Run: headless pygame with SDL's dummy video driver; simulated clock (each Clock.tick advances the game by its frame time, no real sleeping); random seed 0; keys injected as events and as key.get_pressed() state; no mouse input; restart key R tapped at the start of phases 3 and 4.
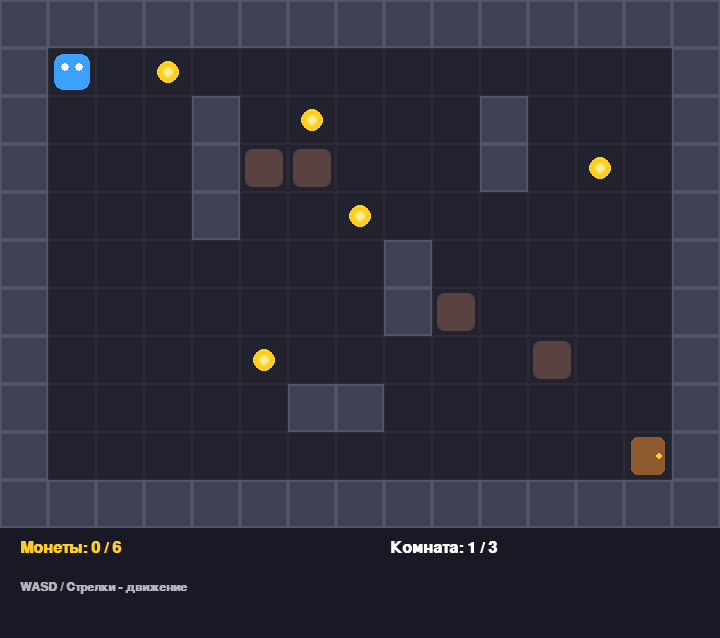
Frame 1 of 4 · flips 1–60 · no input
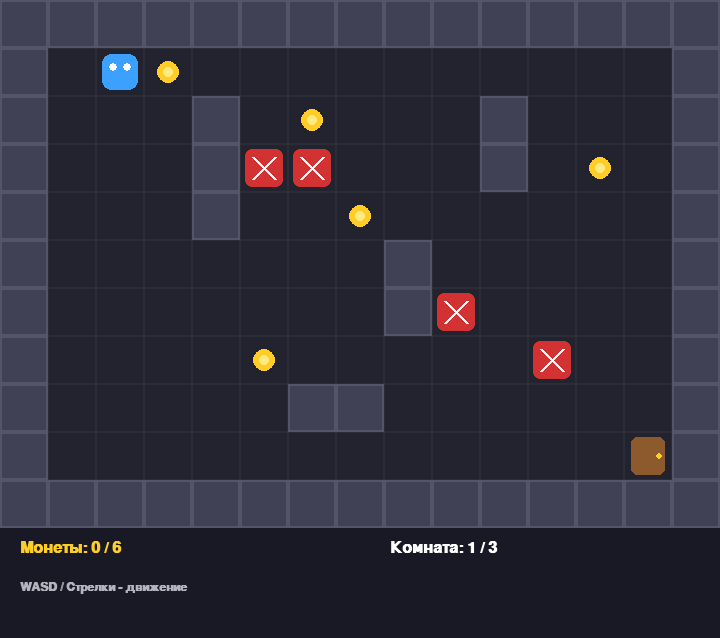
Frame 2 of 4 · flips 61–180 · tapped SPACE, RETURN · held RIGHT (→), D
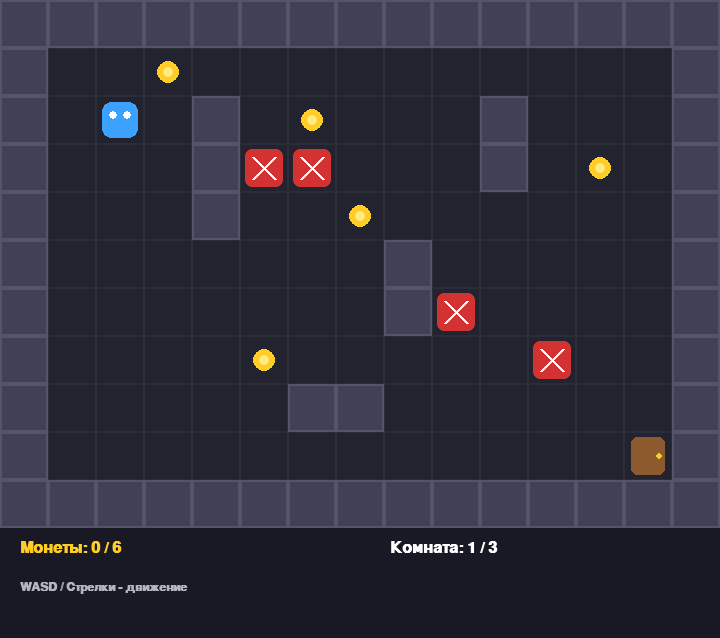
Frame 3 of 4 · flips 181–300 · tapped R · held DOWN (↓), S
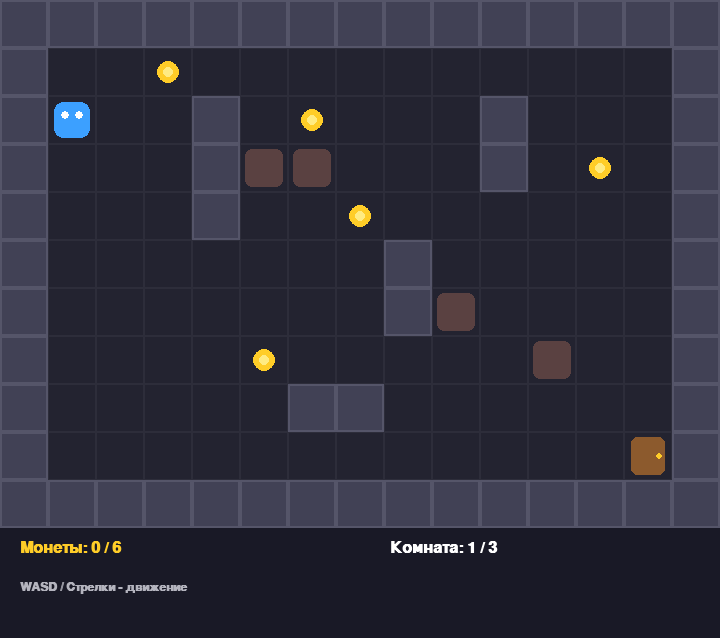
Frame 4 of 4 · flips 301–420 · tapped R · held LEFT (←), A, UP (↑), W

The pygame program that drew these frames:

import pygame
import sys

pygame.init()

TILE = 48
COLS = 15
ROWS = 11

WIDTH = COLS * TILE
HEIGHT = ROWS * TILE + 110

FPS = 60

screen = pygame.display.set_mode((WIDTH, HEIGHT))
pygame.display.set_caption("Подземелье сокровищ")
clock = pygame.time.Clock()

font = pygame.font.SysFont("arial", 24, bold=True)
small_font = pygame.font.SysFont("arial", 18, bold=True)
big_font = pygame.font.SysFont("arial", 38, bold=True)

BG = (20, 20, 29)
WALL = (65, 65, 85)
FLOOR = (35, 35, 48)
PLAYER_COLOR = (60, 160, 255)
COIN_COLOR = (255, 205, 40)
TRAP_COLOR = (210, 50, 50)
SAFE_TRAP = (90, 65, 65)
DOOR_COLOR = (140, 90, 45)
EXIT_COLOR = (40, 200, 100)
WHITE = (255, 255, 255)

def create_room(walls, coins, traps):
    grid = [
        [0 for _ in range(COLS)]
        for _ in range(ROWS)
    ]

    for x in range(COLS):
        grid[0][x] = 1
        grid[ROWS - 1][x] = 1

    for y in range(ROWS):
        grid[y][0] = 1
        grid[y][COLS - 1] = 1

    for x, y in walls:
        grid[y][x] = 1

    return {
        "grid": grid,
        "coins": set(coins),
        "traps": set(traps)
    }

rooms = [

    create_room(
        walls=[
            (4, 2), (4, 3), (4, 4),
            (8, 5), (8, 6),
            (10, 2), (10, 3),
            (6, 8), (7, 8)
        ],
        coins=[
            (3, 1), (6, 2), (7, 4),
            (12, 3), (5, 7)
        ],
        traps=[
            (5, 3), (6, 3), (9, 6), (11, 7)
        ]
    ),

    create_room(
        walls=[
            (3, 2), (4, 2), (5, 2),
            (9, 3), (9, 4), (9, 5),
            (5, 7), (6, 7), (7, 7),
            (12, 2)
        ],
        coins=[
            (7, 1), (11, 2), (3, 5),
            (11, 7), (7, 9)
        ],
        traps=[
            (6, 4), (7, 4), (8, 4),
            (3, 8), (10, 8)
        ]
    ),

    create_room(
        walls=[
            (3, 2), (3, 3), (3, 4),
            (6, 5), (7, 5), (8, 5),
            (11, 2), (11, 3),
            (5, 8), (6, 8)
        ],
        coins=[
            (5, 1), (9, 2), (12, 4),
            (2, 7), (9, 8)
        ],
        traps=[
            (4, 5), (5, 5), (9, 5),
            (10, 7), (11, 7), (12, 7)
        ]
    )
]

ROOM_COUNT = len(rooms)
EXIT_COST = 6

player_x = 1
player_y = 1

current_room = 0
total_coins = 0

game_over = False
victory = False
death_time = 0

last_move = 0
MOVE_DELAY = 130

message = ""
message_time = 0


def reset_game():
    global player_x, player_y
    global current_room, total_coins
    global game_over, victory
    global message

    player_x = 1
    player_y = 1

    current_room = 0
    total_coins = 0

    for room in rooms:
        room["coins"] = set(room["original_coins"])

    game_over = False
    victory = False
    message = ""


for room in rooms:
    room["original_coins"] = set(room["coins"])


def show_message(text):
    global message, message_time
    message = text
    message_time = pygame.time.get_ticks()


def die():
    global game_over, death_time

    game_over = True
    death_time = pygame.time.get_ticks()

def move_player(dx, dy):
    global player_x, player_y
    global current_room, total_coins
    global victory

    new_x = player_x + dx
    new_y = player_y + dy

    room = rooms[current_room]
    grid = room["grid"]

    if not (0 <= new_x < COLS and 0 <= new_y < ROWS):
        return

    if grid[new_y][new_x] == 1:
        return

    player_x = new_x
    player_y = new_y

    position = (player_x, player_y)

    if position in room["coins"]:
        room["coins"].remove(position)
        total_coins += 1
        show_message("+1 МОНЕТА!")

    if position in room["traps"] and trap_is_active():
        die()
        return

    if position == (13, 9):

        if current_room < ROOM_COUNT - 1:

            current_room += 1

            player_x = 1
            player_y = 1

            show_message("НОВАЯ КОМНАТА!")

        else:

            if total_coins >= EXIT_COST:
                victory = True
            else:
                show_message(
                    f"Нужно еще {EXIT_COST - total_coins} монет!"
                )


def trap_is_active():
    time = pygame.time.get_ticks()
    return (time % 1400) < 850

def draw_game():

    screen.fill(BG)

    room = rooms[current_room]
    grid = room["grid"]

    traps_active = trap_is_active()

    for y in range(ROWS):
        for x in range(COLS):

            rect = pygame.Rect(
                x * TILE,
                y * TILE,
                TILE,
                TILE
            )

            if grid[y][x] == 1:
                pygame.draw.rect(screen, WALL, rect)
                pygame.draw.rect(
                    screen, (85, 85, 105),
                    rect, 2
                )
            else:
                pygame.draw.rect(screen, FLOOR, rect)
                pygame.draw.rect(
                    screen, (45, 45, 58),
                    rect, 1
                )

    for x, y in room["coins"]:

        center = (
            x * TILE + TILE // 2,
            y * TILE + TILE // 2
        )

        pygame.draw.circle(
            screen, COIN_COLOR, center, 11
        )

        pygame.draw.circle(
            screen, (255, 235, 130), center, 5
        )

    for x, y in room["traps"]:

        rect = pygame.Rect(
            x * TILE + 5,
            y * TILE + 5,
            TILE - 10,
            TILE - 10
        )

        color = TRAP_COLOR if traps_active else SAFE_TRAP

        pygame.draw.rect(
            screen, color, rect, border_radius=7
        )

        if traps_active:
            pygame.draw.line(
                screen, WHITE,
                (rect.left + 8, rect.top + 8),
                (rect.right - 8, rect.bottom - 8), 3
            )

            pygame.draw.line(
                screen, WHITE,
                (rect.right - 8, rect.top + 8),
                (rect.left + 8, rect.bottom - 8), 3
            )

    door_rect = pygame.Rect(
        13 * TILE + 7,
        9 * TILE + 5,
        TILE - 14,
        TILE - 10
    )

    if current_room == ROOM_COUNT - 1:
        door_color = (
            EXIT_COLOR if total_coins >= EXIT_COST
            else (110, 65, 65)
        )
    else:
        door_color = DOOR_COLOR

    pygame.draw.rect(
        screen, door_color,
        door_rect, border_radius=6
    )

    pygame.draw.circle(
        screen, COIN_COLOR,
        (door_rect.right - 6, door_rect.centery), 3
    )

    player_rect = pygame.Rect(
        player_x * TILE + 6,
        player_y * TILE + 6,
        TILE - 12,
        TILE - 12
    )

    pygame.draw.rect(
        screen, PLAYER_COLOR,
        player_rect, border_radius=9
    )

    # Глаза кубика
    pygame.draw.circle(
        screen, WHITE,
        (player_rect.x + 11, player_rect.y + 13), 4
    )

    pygame.draw.circle(
        screen, WHITE,
        (player_rect.x + 25, player_rect.y + 13), 4
    )

    pygame.draw.rect(
        screen, (25, 25, 38),
        (0, ROWS * TILE, WIDTH, 110)
    )

    coins_text = font.render(
        f"Монеты: {total_coins} / {EXIT_COST}",
        True, COIN_COLOR
    )

    room_text = font.render(
        f"Комната: {current_room + 1} / {ROOM_COUNT}",
        True, WHITE
    )

    screen.blit(coins_text, (20, ROWS * TILE + 12))
    screen.blit(room_text, (390, ROWS * TILE + 12))

    controls = small_font.render(
        "WASD / Стрелки - движение",
        True, (180, 180, 190)
    )

    screen.blit(
        controls, (20, ROWS * TILE + 53)
    )

    if message and pygame.time.get_ticks() - message_time < 1600:

        msg = small_font.render(
            message, True, WHITE
        )

        screen.blit(
            msg,
            msg.get_rect(
                center=(WIDTH // 2, HEIGHT - 12)
            )
        )

running = True

while running:

    clock.tick(FPS)

    for event in pygame.event.get():

        if event.type == pygame.QUIT:
            running = False

        if event.type == pygame.KEYDOWN:

            if game_over:

                if pygame.time.get_ticks() - death_time > 900:
                    reset_game()

                continue

            if victory:
                if event.key in (pygame.K_RETURN, pygame.K_r):
                    reset_game()

                continue

            keys = {
                pygame.K_UP: (0, -1),
                pygame.K_w: (0, -1),

                pygame.K_DOWN: (0, 1),
                pygame.K_s: (0, 1),

                pygame.K_LEFT: (-1, 0),
                pygame.K_a: (-1, 0),

                pygame.K_RIGHT: (1, 0),
                pygame.K_d: (1, 0)
            }

            if event.key in keys:

                now = pygame.time.get_ticks()

                if now - last_move >= MOVE_DELAY:

                    dx, dy = keys[event.key]

                    move_player(dx, dy)

                    last_move = now

    if not game_over and not victory:

        if (
            (player_x, player_y)
            in rooms[current_room]["traps"]
            and trap_is_active()
        ):
            die()

    if game_over:

        screen.fill((35, 15, 20))

        title = big_font.render(
            "ВЫ ПОПАЛИ В ЛОВУШКУ!",
            True, (255, 75, 75)
        )

        subtitle = font.render(
            "Подземелье начинается заново...",
            True, WHITE
        )

        screen.blit(
            title,
            title.get_rect(
                center=(WIDTH // 2, HEIGHT // 2 - 25)
            )
        )

        screen.blit(
            subtitle,
            subtitle.get_rect(
                center=(WIDTH // 2, HEIGHT // 2 + 35)
            )
        )

        if pygame.time.get_ticks() - death_time > 1000:
            reset_game()

    elif victory:

        screen.fill((15, 40, 25))

        title = big_font.render(
            "ПОБЕДА!",
            True, EXIT_COLOR
        )

        subtitle = font.render(
            "Вы выбрались из подземелья!",
            True, WHITE
        )

        coins = font.render(
            f"Собрано монет: {total_coins}",
            True, COIN_COLOR
        )

        restart = small_font.render(
            "Нажмите ENTER для новой игры",
            True, WHITE
        )

        screen.blit(
            title,
            title.get_rect(
                center=(WIDTH // 2, HEIGHT // 2 - 75)
            )
        )

        screen.blit(
            subtitle,
            subtitle.get_rect(
                center=(WIDTH // 2, HEIGHT // 2 - 15)
            )
        )

        screen.blit(
            coins,
            coins.get_rect(
                center=(WIDTH // 2, HEIGHT // 2 + 30)
            )
        )

        screen.blit(
            restart,
            restart.get_rect(
                center=(WIDTH // 2, HEIGHT // 2 + 90)
            )
        )

    else:
        draw_game()

    pygame.display.flip()


pygame.quit()
sys.exit()
